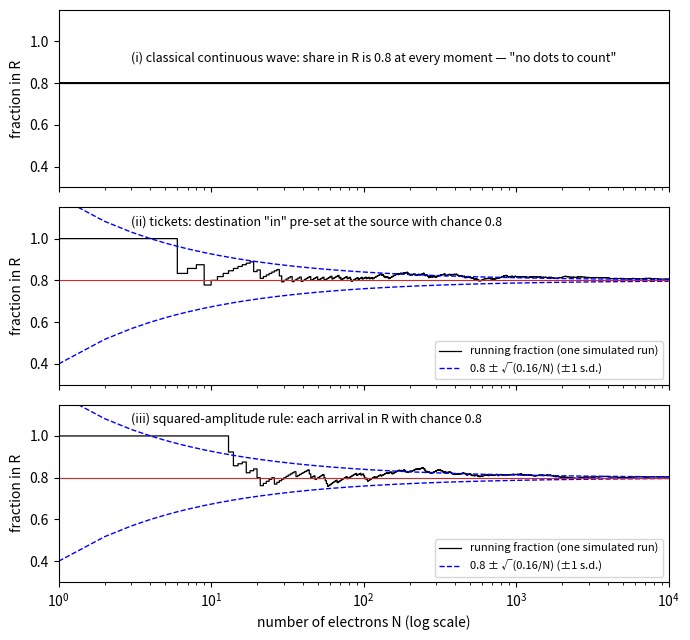

Write the Python code that produced this figure. (Note: this script raises an exception after producing the figure.)
import numpy as np, matplotlib; matplotlib.use('Agg'); import matplotlib.pyplot as plt
plt.rcParams.update({'font.size':10})
OUT='/home/user/quantum-tutor-2/work/20261010-181656-born-rule-frequency-operator/figures/c-rules-out.png'
N=np.arange(1,10001); sd=np.sqrt(0.16/N)
fig,axs=plt.subplots(3,1,figsize=(7,6.5),sharex=True)
axs[0].semilogx(N,np.full_like(N,0.8,dtype=float),'k-',lw=1.5)
axs[0].text(3,0.9,'(i) classical continuous wave: share in R is 0.8 at every moment — "no dots to count"',fontsize=9)
for ax,seed,lab in [(axs[1],11,'(ii) tickets: destination "in" pre-set at the source with chance 0.8'),
                    (axs[2],29,'(iii) squared-amplitude rule: each arrival in R with chance 0.8')]:
    f=np.cumsum(np.random.default_rng(seed).random(10000)<0.8)/N
    ax.semilogx(N,f,'k-',lw=0.9,drawstyle='steps-post',label='running fraction (one simulated run)')
    ax.semilogx(N,0.8+sd,'b--',lw=1,label='0.8 ± √(0.16/N) (±1 s.d.)'); ax.semilogx(N,0.8-sd,'b--',lw=1)
    ax.axhline(0.8,color='C3',lw=0.8)
    ax.text(3,1.06,lab,fontsize=9); ax.legend(fontsize=8,loc='lower right')
for ax in axs: ax.set_ylim(0.3,1.15); ax.set_ylabel("fraction in R")
axs[2].set_xlabel("number of electrons N (log scale)"); axs[2].set_xlim(1,10000)
fig.tight_layout(); fig.savefig(OUT,dpi=150); print("saved",OUT)
